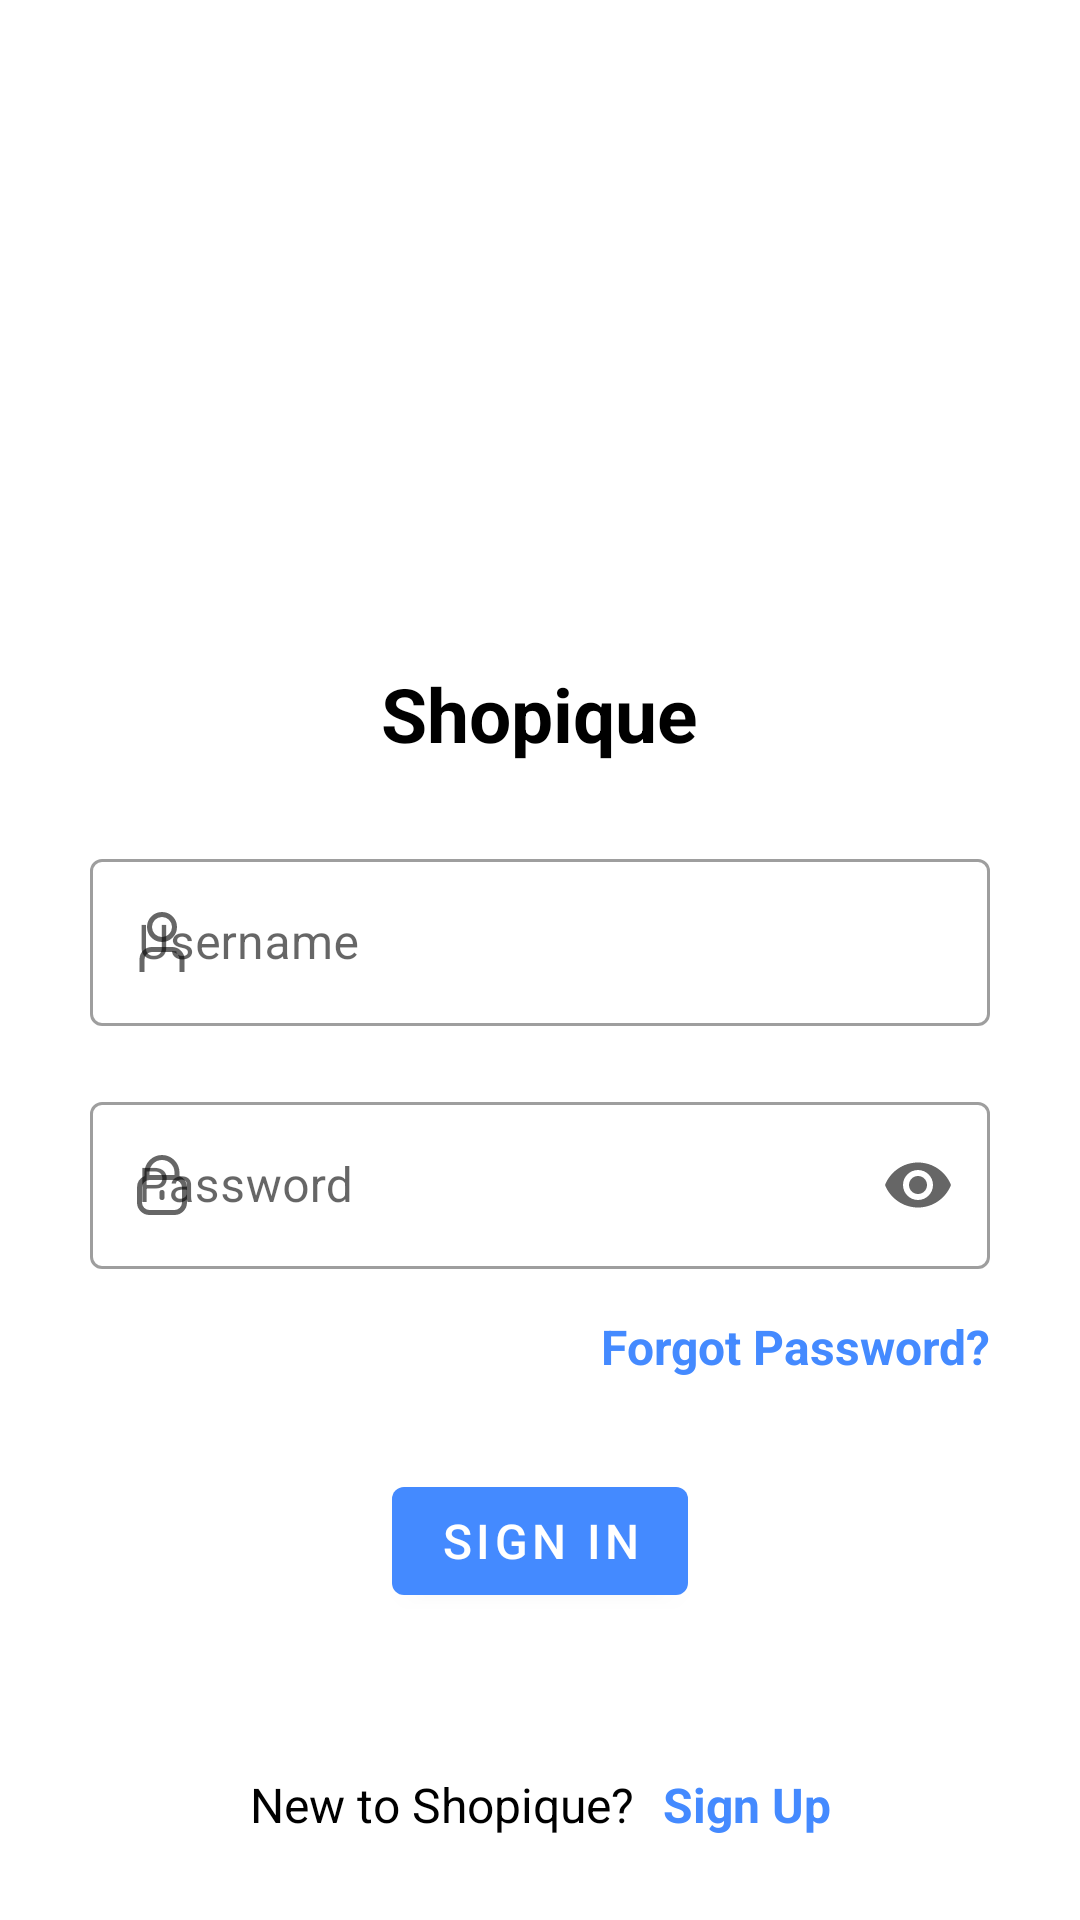

The Android layout XML behind this screen, and the referenced resources:
<!-- AndroidManifest.xml: activity theme CustomNoActionBar -->
<!-- res/layout/activity_login.xml -->
<?xml version="1.0" encoding="utf-8"?>
<LinearLayout xmlns:android="http://schemas.android.com/apk/res/android"
    xmlns:app="http://schemas.android.com/apk/res-auto"
    xmlns:tools="http://schemas.android.com/tools"
    android:id="@+id/login_activity"
    android:layout_width="match_parent"
    android:layout_height="match_parent"
    android:orientation="vertical"
    android:padding="@dimen/default_ui_padding"
    tools:context=".ui.screens.LoginActivity">

    <LinearLayout
        android:layout_width="match_parent"
        android:layout_height="match_parent"
        android:layout_weight="1.1"
        android:gravity="center"
        android:orientation="vertical">

        <ImageView
            android:layout_width="150dp"
            android:layout_height="150dp"
            android:layout_marginBottom="30dp"
            android:src="@drawable/img_login" />

        <TextView
            android:layout_width="wrap_content"
            android:layout_height="wrap_content"
            android:text="@string/app_name"
            android:textColor="@color/default_label_color"
            android:textSize="25sp"
            android:textStyle="bold" />
    </LinearLayout>

    <LinearLayout
        android:layout_width="match_parent"
        android:layout_height="match_parent"
        android:layout_weight="1"
        android:orientation="vertical"
        android:paddingStart="@dimen/default_ui_padding"
        android:paddingEnd="@dimen/default_ui_padding">


        <com.google.android.material.textfield.TextInputLayout
            style="@style/Widget.MaterialComponents.TextInputLayout.OutlinedBox"
            android:layout_width="match_parent"
            android:layout_height="wrap_content"
            android:hint="@string/username"
            app:startIconDrawable="@drawable/ic_user">

            <com.google.android.material.textfield.TextInputEditText
                android:id="@+id/etUsername"
                android:layout_width="match_parent"
                android:layout_height="match_parent"
                android:imeOptions="actionNext"
                android:inputType="text"
                android:maxLines="1"
                android:textSize="@dimen/default_text_size" />
        </com.google.android.material.textfield.TextInputLayout>

        <com.google.android.material.textfield.TextInputLayout
            style="@style/Widget.MaterialComponents.TextInputLayout.OutlinedBox"
            android:layout_width="match_parent"
            android:layout_height="wrap_content"
            android:layout_marginTop="20dp"
            android:hint="@string/password"
            app:endIconMode="password_toggle"
            app:startIconDrawable="@drawable/ic_password">

            <com.google.android.material.textfield.TextInputEditText
                android:id="@+id/etPassword"
                android:layout_width="match_parent"
                android:layout_height="match_parent"
                android:imeOptions="actionDone"
                android:inputType="textPassword"
                android:maxLines="1"
                android:textSize="@dimen/default_text_size" />
        </com.google.android.material.textfield.TextInputLayout>

        <TextView
            android:layout_width="match_parent"
            android:layout_height="wrap_content"
            android:layout_marginTop="15dp"
            android:gravity="end"
            android:text="@string/forgot_password"
            android:textColor="@color/blue_default"
            android:textSize="@dimen/default_text_size"
            android:textStyle="bold" />

        <Button
            android:id="@+id/btnSignIn"
            android:layout_width="wrap_content"
            android:layout_height="wrap_content"
            android:layout_gravity="center_horizontal"
            android:layout_marginTop="30dp"
            android:text="@string/sign_in"
            android:textSize="@dimen/default_text_size" />
    </LinearLayout>

    <LinearLayout
        android:layout_width="match_parent"
        android:layout_height="match_parent"
        android:layout_weight="1.8"
        android:gravity="center"
        android:orientation="horizontal">

        <TextView
            android:layout_width="wrap_content"
            android:layout_height="wrap_content"
            android:layout_marginEnd="5dp"
            android:gravity="end"
            android:text="@string/new_to_my_cart"
            android:textColor="@color/default_label_color"
            android:textSize="@dimen/default_text_size" />

        <TextView
            android:layout_width="wrap_content"
            android:layout_height="wrap_content"
            android:layout_marginStart="5dp"
            android:text="@string/sign_up"
            android:textColor="@color/blue_default"
            android:textSize="@dimen/default_text_size"
            android:textStyle="bold" />
    </LinearLayout>
</LinearLayout>
<!-- resources referenced by this layout -->
<resources>
  <color name="blue_default">#448aff</color>
  <color name="default_label_color">@color/black</color>
  <dimen name="default_text_size">16sp</dimen>
  <dimen name="default_ui_padding">15dp</dimen>
  <!-- drawable ic_password (drawable) -->
  <vector xmlns:android="http://schemas.android.com/apk/res/android"
      android:width="20dp"
      android:height="20dp"
      android:viewportWidth="24"
      android:viewportHeight="24">
      <path
          android:fillColor="@color/default_grey"
          android:pathData="M19 8.424V7A7 7 0 0 0 5 7V8.424A5 5 0 0 0 2 13v6a5.006 5.006 0 0 0 5 5H17a5.006 5.006 0 0 0 5 -5V13A5 5 0 0 0 19 8.424ZM7 7A5 5 0 0 1 17 7V8H7ZM20 19a3 3 0 0 1 -3 3H7a3 3 0 0 1 -3 -3V13a3 3 0 0 1 3 -3H17a3 3 0 0 1 3 3Z" />
      <path
          android:fillColor="@color/default_grey"
          android:pathData="M12 14a1 1 0 0 0 -1 1v2a1 1 0 0 0 2 0V15A1 1 0 0 0 12 14Z" />
  </vector>
  <!-- drawable ic_user (drawable) -->
  <vector xmlns:android="http://schemas.android.com/apk/res/android"
      android:width="20dp"
      android:height="20dp"
      android:viewportWidth="24"
      android:viewportHeight="24">
      <path
          android:fillColor="@color/default_grey"
          android:pathData="M21 24H19V18.957A2.96 2.96 0 0 0 16.043 16H7.957A2.96 2.96 0 0 0 5 18.957V24H3V18.957A4.963 4.963 0 0 1 7.957 14h8.086A4.963 4.963 0 0 1 21 18.957Z" />
      <path
          android:fillColor="@color/default_grey"
          android:pathData="M12 12a6 6 0 1 1 6 -6A6.006 6.006 0 0 1 12 12ZM12 2a4 4 0 1 0 4 4A4 4 0 0 0 12 2Z" />
  </vector>
  <string name="app_name">Shopique</string>
  <string name="forgot_password">Forgot Password?</string>
  <string name="new_to_my_cart">New to Shopique?</string>
  <string name="password">Password</string>
  <string name="sign_in">Sign In</string>
  <string name="sign_up">Sign Up</string>
  <string name="username">Username</string>
  <style name="CustomNoActionBar" parent="Theme.MaterialComponents.DayNight.NoActionBar">
          <item name="colorPrimary">@color/blue_default</item>
          <item name="colorPrimaryVariant">@color/blue_dark</item>
          <item name="android:statusBarColor">?attr/colorPrimaryVariant</item>
      </style>
  <color name="black">#FF000000</color>
  <color name="default_grey">#808080</color>
  <color name="blue_dark">#005ecb</color>
</resources>
